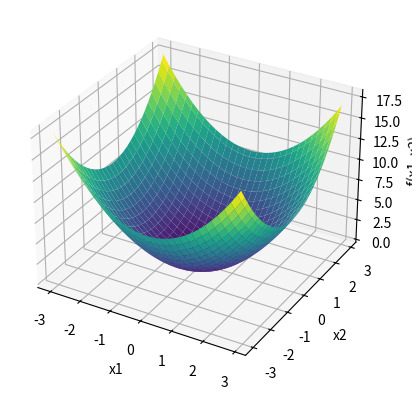

The matplotlib source for this figure:
import numpy as np
import matplotlib.pyplot as plt
from mpl_toolkits.mplot3d import Axes3D

# 수치 미분 함수
def numerical_diff(f, x):
    h = 1e-4  # 0.0001
    grad = np.zeros_like(x)
    for idx in range(x.size):
        temp_val = x[idx]
        
        # f(x + h)
        x[idx] = float(temp_val) + h
        fxh1 = f(x)
        
        # f(x - h)
        x[idx] = temp_val - h 
        fxh2 = f(x) 
        
        # 편미분 계산
        grad[idx] = (fxh1 - fxh2) / (2 * h)
        x[idx] = temp_val  # 값 복원
        
    return grad

# 변수 2개 -> 편미분 함수
def function_2(x):
    return np.sum(x**2, axis=0)  # x[0]**2 + x[1]**2

# x1, x2 데이터 생성
x1 = np.arange(-3.0, 3.0, 0.1)
x2 = np.arange(-3.0, 3.0, 0.1)
X1, X2 = np.meshgrid(x1, x2)
Z = function_2(np.array([X1, X2]))

# 3D 그래프 그리기
fig = plt.figure()
ax = fig.add_subplot(111, projection='3d')
ax.plot_surface(X1, X2, Z, cmap='viridis')

ax.set_xlabel('x1')
ax.set_ylabel('x2')
ax.set_zlabel('f(x1, x2)')
plt.show()
